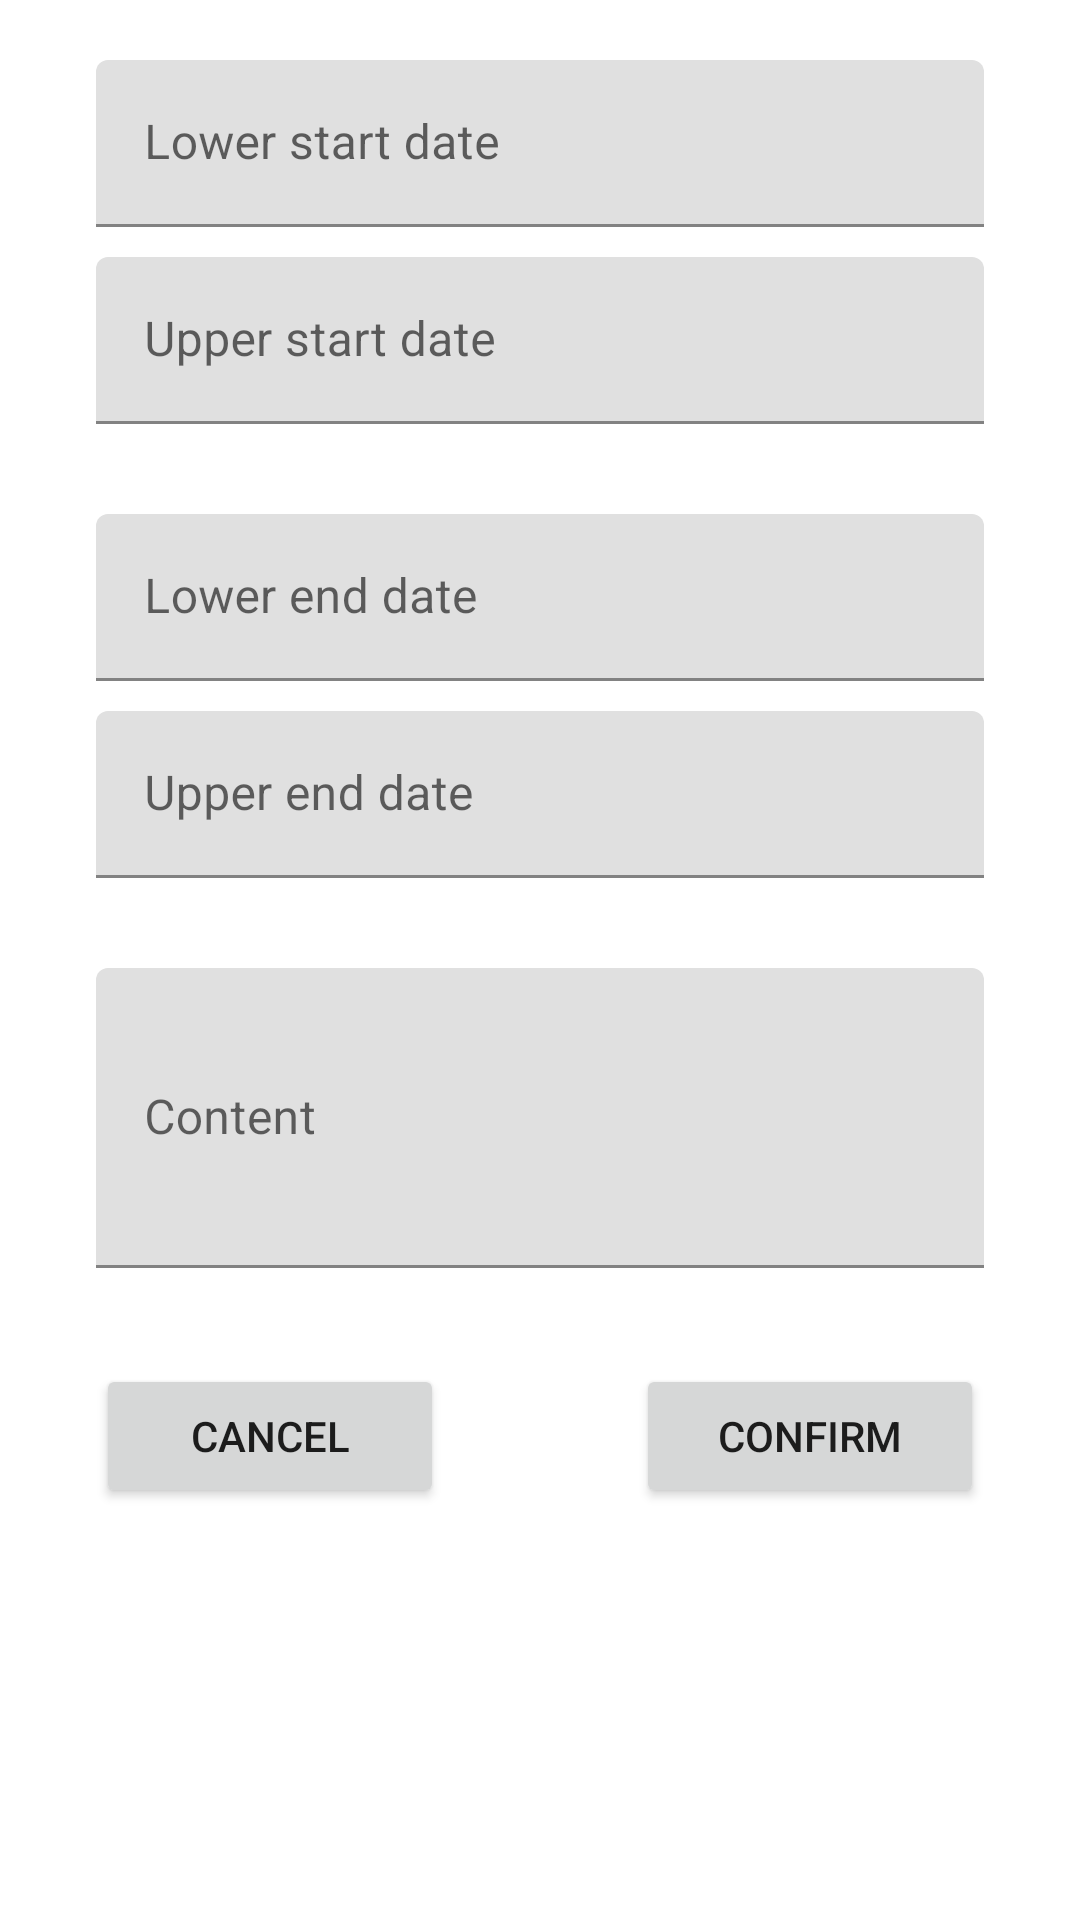

Produce the Android XML layout that renders to this screen, including the resource entries it uses.
<!-- AndroidManifest.xml: application theme Theme.Kaledarz -->
<!-- res/layout/dialog_filter.xml -->
<?xml version="1.0" encoding="utf-8"?>
<androidx.constraintlayout.widget.ConstraintLayout xmlns:android="http://schemas.android.com/apk/res/android"
    xmlns:app="http://schemas.android.com/apk/res-auto"
    xmlns:tools="http://schemas.android.com/tools"
    android:layout_width="match_parent"
    android:layout_height="match_parent"
    tools:context=".activities.FilterDialog">

    <Space
        android:id="@+id/space3"
        android:layout_width="wrap_content"
        android:layout_height="wrap_content"
        app:layout_constraintBottom_toBottomOf="parent"
        app:layout_constraintEnd_toEndOf="parent"
        app:layout_constraintStart_toStartOf="parent"
        app:layout_constraintTop_toTopOf="parent" />


    <com.google.android.material.textfield.TextInputLayout
        android:id="@+id/lower_start_date_layout"
        android:layout_width="0dp"
        android:layout_height="wrap_content"
        android:layout_marginHorizontal="32dp"
        android:layout_marginTop="20dp"
        android:hint="Lower start date"
        app:endIconMode="custom"
        app:endIconDrawable="@drawable/date"
        app:layout_constraintEnd_toEndOf="parent"
        app:layout_constraintStart_toStartOf="parent"
        app:layout_constraintTop_toTopOf="parent"
        app:startIconDrawable="@drawable/clear">

        <com.google.android.material.textfield.TextInputEditText
            android:id="@+id/lower_start_date_input"
            android:layout_width="match_parent"
            android:layout_height="wrap_content"
            android:focusable="false"
            android:focusableInTouchMode="false"
            android:inputType="date" />

    </com.google.android.material.textfield.TextInputLayout>

    <com.google.android.material.textfield.TextInputLayout
        android:id="@+id/upper_start_date_layout"
        android:layout_width="0dp"
        android:layout_height="wrap_content"
        android:layout_marginHorizontal="32dp"
        android:layout_marginTop="10dp"
        android:hint="Upper start date"
        app:endIconDrawable="@drawable/date"
        app:endIconMode="custom"
        app:layout_constraintEnd_toEndOf="parent"
        app:layout_constraintStart_toStartOf="parent"
        app:layout_constraintTop_toBottomOf="@id/lower_start_date_layout"
        app:startIconDrawable="@drawable/clear">

        <com.google.android.material.textfield.TextInputEditText
            android:id="@+id/upper_start_date_input"
            android:layout_width="match_parent"
            android:layout_height="match_parent"
            android:focusable="false"
            android:focusableInTouchMode="false"
            android:inputType="date" />
    </com.google.android.material.textfield.TextInputLayout>


    <com.google.android.material.textfield.TextInputLayout
        android:id="@+id/lower_end_date_layout"
        android:layout_width="0dp"
        android:layout_height="wrap_content"
        android:layout_marginHorizontal="32dp"
        android:layout_marginTop="30dp"
        android:hint="Lower end date"
        app:endIconDrawable="@drawable/date"
        app:endIconMode="custom"
        app:layout_constraintEnd_toEndOf="parent"
        app:layout_constraintStart_toStartOf="parent"
        app:layout_constraintTop_toBottomOf="@id/upper_start_date_layout"
        app:startIconDrawable="@drawable/clear">

        <com.google.android.material.textfield.TextInputEditText
            android:id="@+id/lower_end_date_input"
            android:layout_width="match_parent"
            android:layout_height="match_parent"
            android:focusable="false"
            android:focusableInTouchMode="false"
            android:inputType="date" />
    </com.google.android.material.textfield.TextInputLayout>
    <com.google.android.material.textfield.TextInputLayout
        android:id="@+id/upper_end_date_layout"
        android:layout_width="0dp"
        android:layout_height="wrap_content"
        android:layout_marginHorizontal="32dp"
        android:layout_marginTop="10dp"
        android:hint="Upper end date"
        app:endIconDrawable="@drawable/date"
        app:endIconMode="custom"
        app:layout_constraintEnd_toEndOf="parent"
        app:layout_constraintStart_toStartOf="parent"
        app:layout_constraintTop_toBottomOf="@id/lower_end_date_layout"
        app:startIconDrawable="@drawable/clear">

        <com.google.android.material.textfield.TextInputEditText
            android:id="@+id/upper_end_date_input"
            android:layout_width="match_parent"
            android:layout_height="match_parent"
            android:focusable="false"
            android:focusableInTouchMode="false"
            android:inputType="date" />
    </com.google.android.material.textfield.TextInputLayout>


    <com.google.android.material.textfield.TextInputLayout
        android:id="@+id/content_layout"
        style="@style/Widget.MaterialComponents.TextInputLayout.FilledBox.Dense"
        android:layout_width="0dp"
        android:layout_height="100dp"
        android:layout_marginHorizontal="32dp"
        android:layout_marginTop="30dp"
        android:hint="Content"
        app:startIconDrawable="@drawable/clear"
        app:layout_constraintEnd_toEndOf="parent"
        app:layout_constraintStart_toStartOf="parent"
        app:layout_constraintTop_toBottomOf="@+id/upper_end_date_layout">

        <com.google.android.material.textfield.TextInputEditText
            android:id="@+id/content_input"
            android:layout_width="match_parent"
            android:layout_height="match_parent"
            android:inputType="textMultiLine" />
    </com.google.android.material.textfield.TextInputLayout>
    <Button
        android:id="@+id/confirm_button"
        android:layout_width="0dp"
        android:layout_height="wrap_content"
        android:layout_marginTop="32dp"
        android:layout_marginHorizontal="32dp"
        android:text="confirm"
        app:layout_constraintEnd_toEndOf="parent"
        app:layout_constraintStart_toEndOf="@id/space3"
        app:layout_constraintTop_toBottomOf="@+id/content_layout"/>

 <Button
        android:id="@+id/cancel_button"
        android:layout_width="0dp"
        android:layout_height="wrap_content"
        android:layout_marginTop="32dp"
     android:layout_marginHorizontal="32dp"
        android:text="cancel"
        app:layout_constraintEnd_toStartOf="@id/space3"
        app:layout_constraintStart_toStartOf="parent"
        app:layout_constraintTop_toBottomOf="@+id/content_layout"/>




</androidx.constraintlayout.widget.ConstraintLayout>
<!-- resources referenced by this layout -->
<resources>
  <style name="Theme.Kaledarz" parent="Theme.MaterialComponents.DayNight.NoActionBar">
          
          <item name="colorPrimary">@color/green_500</item>
          <item name="colorPrimaryVariant">@color/green_700</item>
          <item name="colorOnPrimary">@color/white</item>
          
          <item name="colorSecondary">@color/green_250</item>
          <item name="colorOnSecondary">@color/black</item>
          
          <item name="android:statusBarColor" tools:targetApi="l">?attr/colorPrimaryVariant</item>
          
      </style>
  <color name="green_500">#0A8306</color>
  <color name="green_700">#023202</color>
  <color name="white">#FFFFFFFF</color>
  <color name="green_250">#0B9C01</color>
  <color name="black">#FF000000</color>
</resources>
